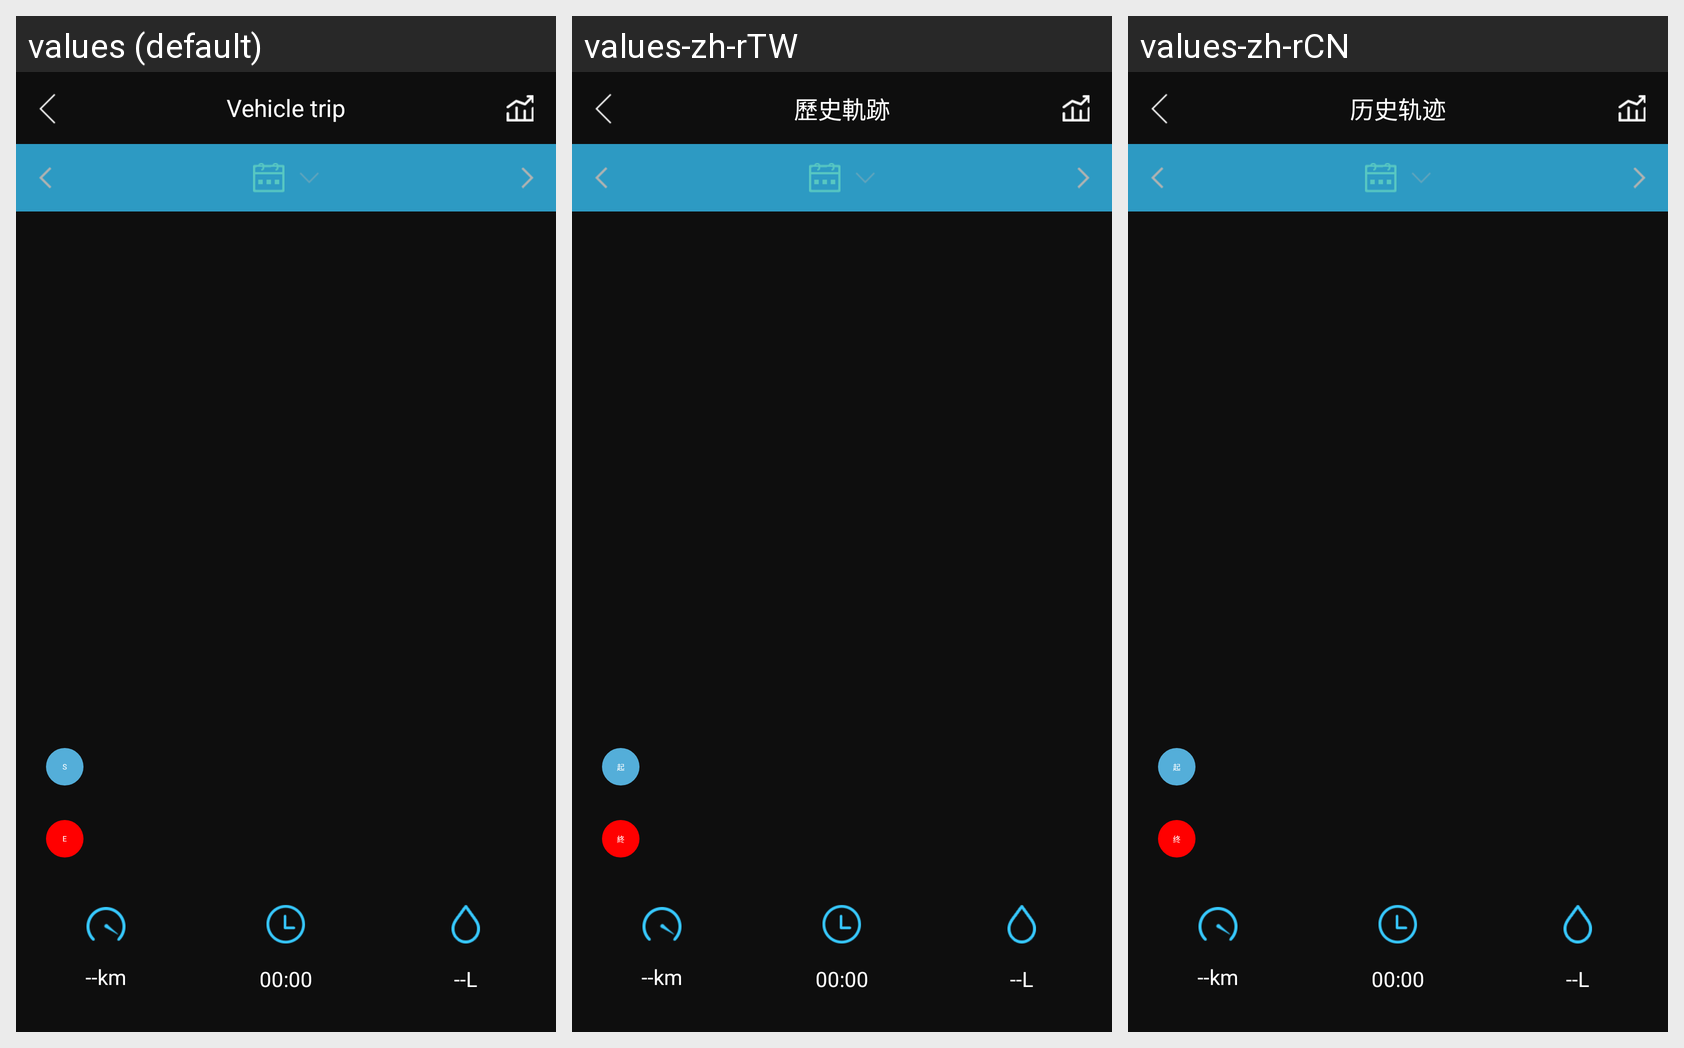

Translations of the strings shown on this Android screen, per locale in the grid:
Android screen res/layout/activity_my_track_car.xml rendered under 3 locales, left to right: values (default), values-zh-rTW, values-zh-rCN. Device: Nexus 5 (rendered at 1080×1920; each locale shown at half size, 540×960, under a caption strip naming it); theme FullScreen.
Strings drawn on this screen, with the default value and each locale's value (text and hints the layout hard-codes, and strings that could not be matched under every locale, appear in the picture but are not listed):

trail
  values: Vehicle trip
  values-zh-rTW: 歷史軌跡
  values-zh-rCN: 历史轨迹

obd_tv_star
  values: S
  values-zh-rTW: 起
  values-zh-rCN: 起

obd_tv_end
  values: E
  values-zh-rTW: 終
  values-zh-rCN: 终
